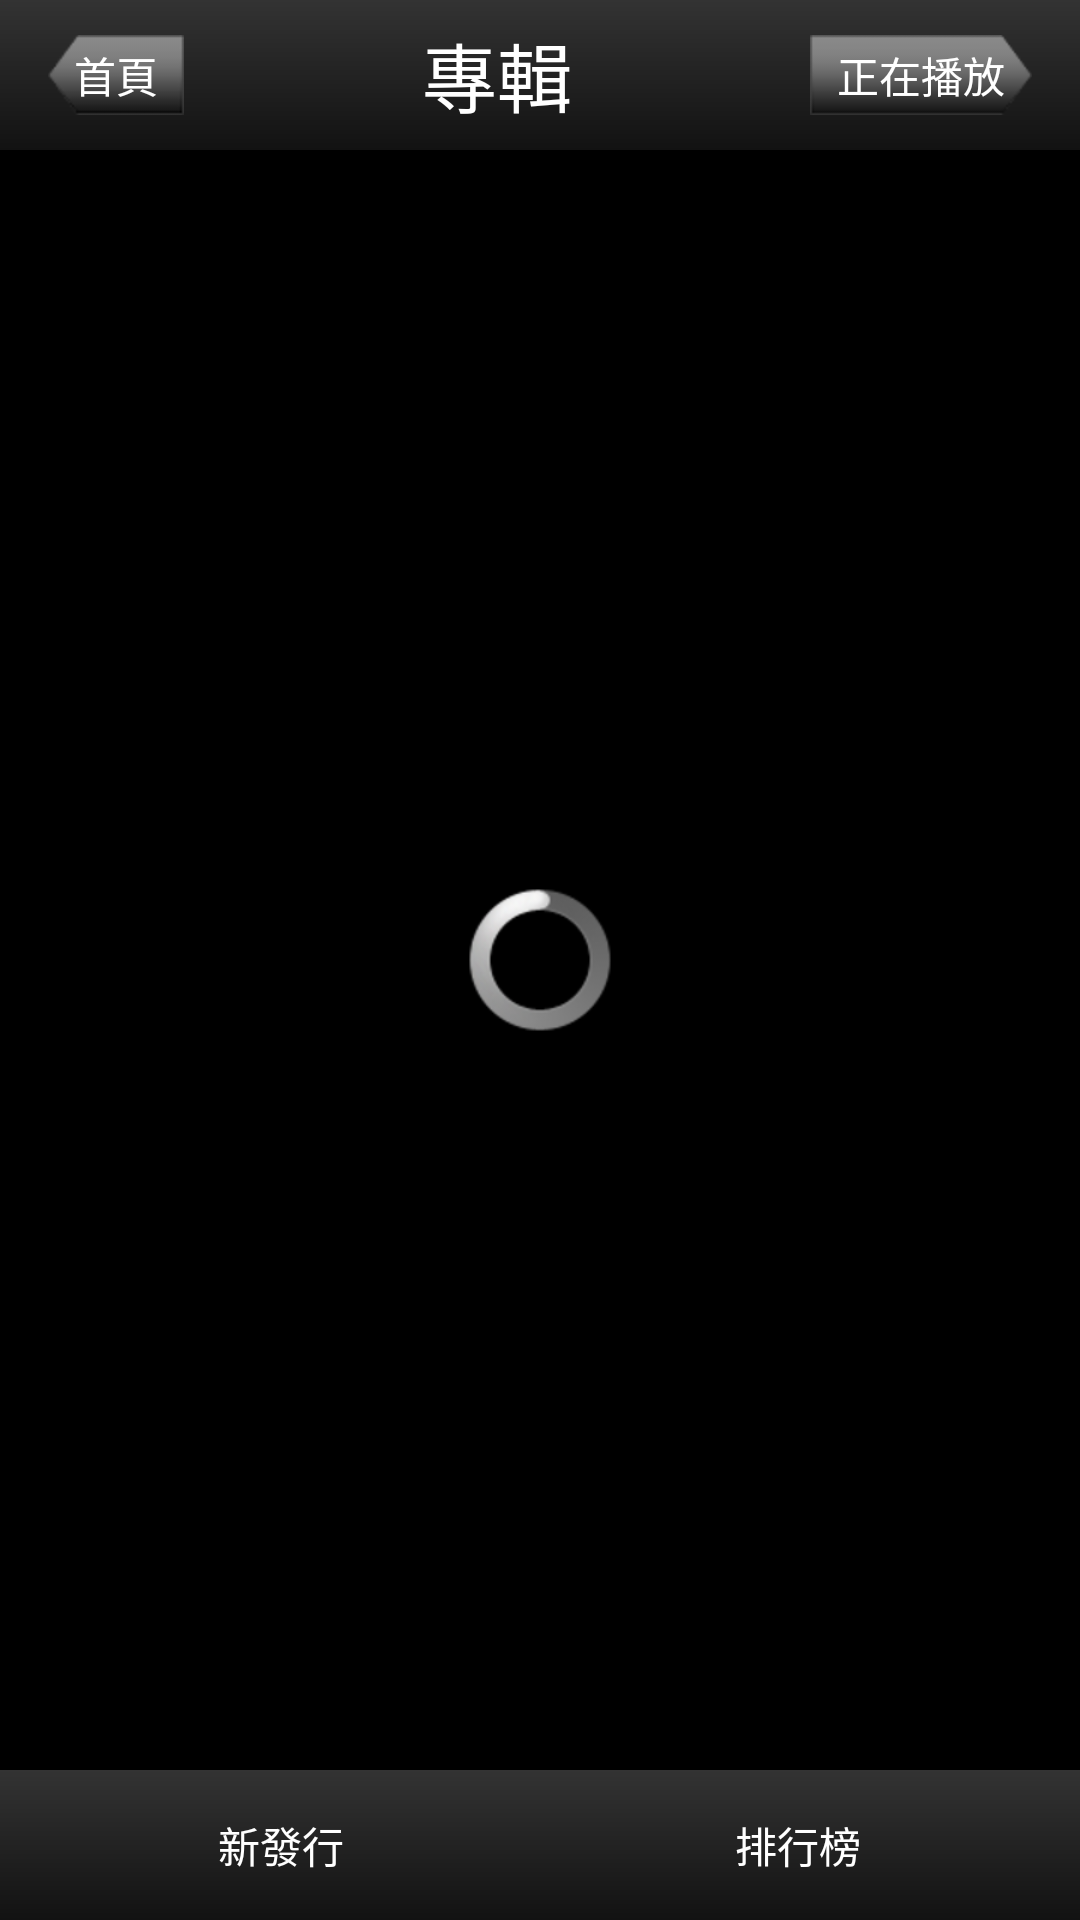

Layout XML and referenced resources for this Android screen:
<!-- AndroidManifest.xml: application theme IndexVoxTitleTheme -->
<!-- res/layout/album.xml -->
<?xml version="1.0" encoding="utf-8"?>
<LinearLayout xmlns:android="http://schemas.android.com/apk/res/android"
    android:layout_width="match_parent"
    android:layout_height="wrap_content"
    android:layout_gravity="center"
    android:gravity="center"
    android:orientation="vertical" >

    <LinearLayout
        android:layout_width="match_parent"
        android:layout_height="50dp"
        android:background="@drawable/title_background" >

        <Button
            android:id="@+id/home"
            android:layout_width="wrap_content"
            android:layout_height="wrap_content"
            android:layout_gravity="center_vertical"
            android:layout_marginBottom="8dp"
            android:layout_marginLeft="16dp"
            android:layout_marginTop="8dp"
            android:background="@drawable/home"
            android:text="@string/home"
            android:textColor="@android:color/white" />

        <TextView
            android:id="@+id/event"
            android:layout_width="0dp"
            android:layout_height="match_parent"
            android:layout_weight="1"
            android:gravity="center"
            android:text="@string/action_item_album"
            android:textColor="@android:color/white"
            android:textSize="25sp" />

        <Button
            android:id="@+id/playing"
            android:layout_width="wrap_content"
            android:layout_height="wrap_content"
            android:layout_gravity="center_vertical"
            android:layout_marginBottom="8dp"
            android:layout_marginRight="16dp"
            android:layout_marginTop="8dp"
            android:background="@drawable/playing"
            android:text="@string/playing"
            android:textColor="@android:color/white" />

    </LinearLayout>

    <RelativeLayout
        android:layout_width="wrap_content"
        android:layout_height="0dp"
        android:layout_weight="1"
        >

        <LinearLayout
            android:id="@+id/album_progressbar_layout"
            android:layout_width="match_parent"
            android:layout_height="match_parent"
            android:layout_gravity="center"
            android:gravity="center"
            android:orientation="vertical" >

            <ProgressBar
                android:id="@+id/album_progress_bar"
                android:layout_width="wrap_content"
                android:layout_height="wrap_content"
                android:visibility="visible" />

        </LinearLayout>

        <ListView
            android:id="@+id/album_list"
            android:layout_width="match_parent"
            android:layout_height="match_parent" >
        </ListView>

    </RelativeLayout>

    <LinearLayout
        android:layout_width="match_parent"
        android:layout_height="50dp"
        android:background="@drawable/title_background" >

        <Button
            android:id="@+id/new_record"
            android:layout_width="wrap_content"
            android:layout_height="match_parent"
            android:layout_marginBottom="4dp"
            android:layout_marginLeft="8dp"
            android:layout_marginRight="1dp"
            android:layout_marginTop="4dp"
            android:layout_weight="1"
            android:background="@drawable/left_button_background"
            android:text="@string/new_record"
            android:textColor="@android:color/white" />

        <Button
            android:id="@+id/topseller"
            android:layout_width="wrap_content"
            android:layout_height="match_parent"
            android:layout_marginBottom="4dp"
            android:layout_marginRight="8dp"
            android:layout_marginTop="4dp"
            android:layout_weight="1"
            android:background="@drawable/right_button_background"
            android:text="@string/topseller"
            android:textColor="@android:color/white" />

    </LinearLayout>

</LinearLayout>
<!-- resources referenced by this layout -->
<resources>
  <!-- drawable home: png bitmap (drawable-hdpi, 1013 bytes) -->
  <!-- drawable left_button_background (drawable-hdpi) -->
  <?xml version="1.0" encoding="utf-8" ?>
   
       <selector xmlns:android="http://schemas.android.com/apk/res/android">
        
        <item android:state_focused="false" android:state_selected="false" android:state_pressed="false" android:drawable="@drawable/left_button_unfocused" /> 
        <item android:state_focused="false" android:state_selected="true" android:state_pressed="false" android:drawable="@drawable/left_button_unfocused" /> 
        
        <item android:state_focused="true" android:state_selected="false" android:state_pressed="false" android:drawable="@drawable/left_button_focus" /> 
        <item android:state_focused="true" android:state_selected="true" android:state_pressed="false" android:drawable="@drawable/left_button_focus" /> 
        
        <item android:state_pressed="true" android:drawable="@drawable/left_button_press" /> 
      </selector>
  <!-- drawable playing: png bitmap (drawable-hdpi, 891 bytes) -->
  <!-- drawable right_button_background (drawable-hdpi) -->
  <?xml version="1.0" encoding="utf-8" ?>
   
       <selector xmlns:android="http://schemas.android.com/apk/res/android">
        
        <item android:state_focused="false" android:state_selected="false" android:state_pressed="false" android:drawable="@drawable/right_button_unfocused" /> 
        <item android:state_focused="false" android:state_selected="true" android:state_pressed="false" android:drawable="@drawable/right_button_unfocused" /> 
        
        <item android:state_focused="true" android:state_selected="false" android:state_pressed="false" android:drawable="@drawable/right_button_focus" /> 
        <item android:state_focused="true" android:state_selected="true" android:state_pressed="false" android:drawable="@drawable/right_button_focus" /> 
        
        <item android:state_pressed="true" android:drawable="@drawable/right_button_press" /> 
      </selector>
  <!-- drawable title_background (drawable-hdpi) -->
  <?xml version="1.0" encoding="utf-8"?>
   
  <shape xmlns:android="http://schemas.android.com/apk/res/android" android:shape="rectangle">
      <gradient android:startColor="#FF121212"
          android:endColor="#FF333333"
          android:angle="90" /> 
  </shape>
  <string name="action_item_album">專輯</string>
  <string name="home">首頁</string>
  <string name="new_record">新發行</string>
  <string name="playing">正在播放</string>
  <string name="topseller">排行榜</string>
  <style name="IndexVoxTitleTheme" parent="android:Theme">
      	<item name="android:windowTitleBackgroundStyle">@style/IndexVoxTitleBackground</item>
      </style>
  <!-- drawable left_button_press (drawable-hdpi) -->
  <?xml version="1.0" encoding="utf-8"?>
   
  <shape xmlns:android="http://schemas.android.com/apk/res/android" android:shape="rectangle">
      <corners android:bottomLeftRadius="5dp"
          android:topLeftRadius="5dp" />
      <gradient android:startColor="#FF0E0E0E"
          android:endColor="#FF7B7B7B"
          android:angle="90" /> 
  </shape>
  <!-- drawable right_button_unfocused (drawable-hdpi) -->
  <?xml version="1.0" encoding="utf-8"?>
   
  <shape xmlns:android="http://schemas.android.com/apk/res/android" android:shape="rectangle">
  	<corners android:bottomRightRadius="5dp"
          android:topRightRadius="5dp" />
      <gradient android:startColor="#FF0E0E0E"
          android:endColor="#FF7B7B7B"
          android:angle="90" /> 
  </shape>
  <!-- drawable right_button_press (drawable-hdpi) -->
  <?xml version="1.0" encoding="utf-8"?>
   
  <shape xmlns:android="http://schemas.android.com/apk/res/android" android:shape="rectangle">
      <corners android:bottomRightRadius="5dp"
          android:topRightRadius="5dp" />
      <gradient android:startColor="#FF0E0E0E"
          android:endColor="#FF7B7B7B"
          android:angle="90" /> 
  </shape>
  <style name="IndexVoxTitleBackground">
         <item name="android:background">@drawable/title_background</item>
  	</style>
</resources>
